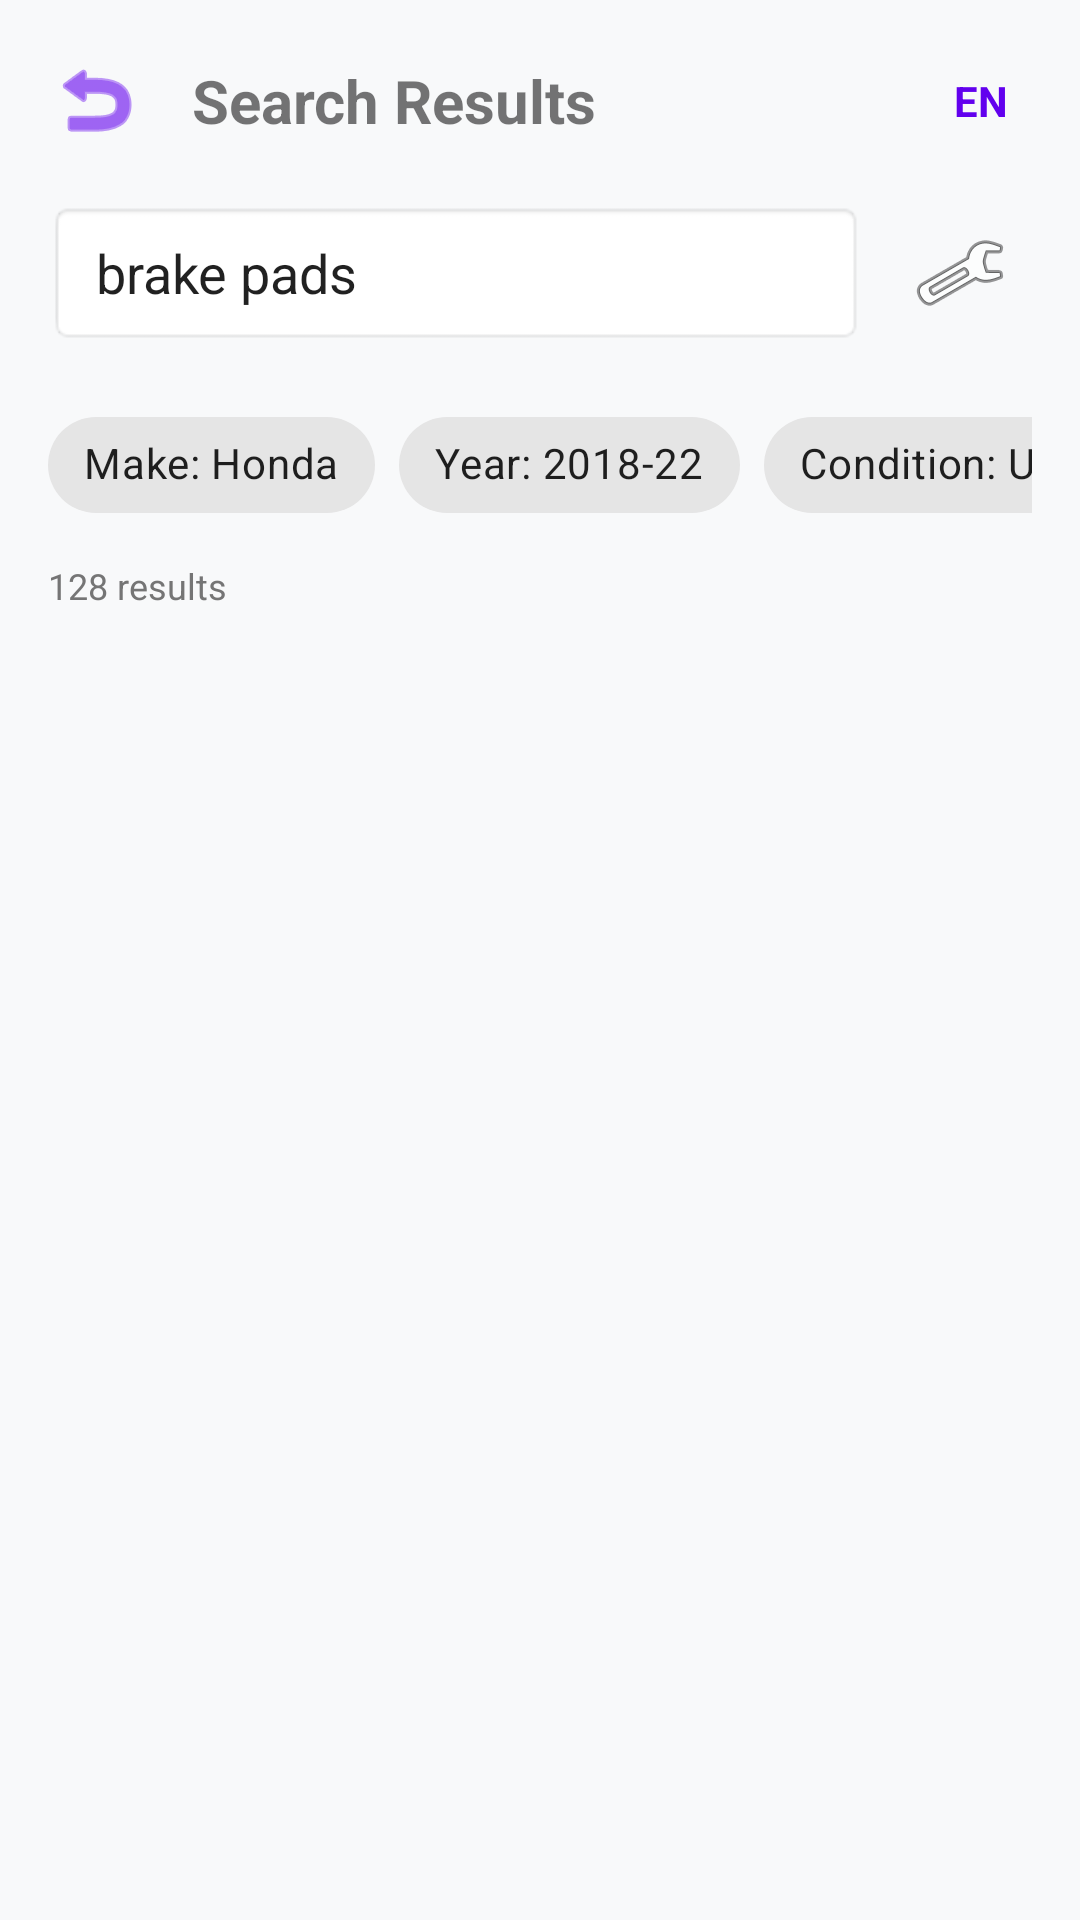

The Android layout XML behind this screen, and the referenced resources:
<!-- AndroidManifest.xml: application theme Theme.UsedCarParts -->
<!-- res/layout/activity_search_results.xml -->
<?xml version="1.0" encoding="utf-8"?>
<androidx.constraintlayout.widget.ConstraintLayout xmlns:android="http://schemas.android.com/apk/res/android"
    xmlns:app="http://schemas.android.com/apk/res-auto"
    android:layout_width="match_parent"
    android:layout_height="match_parent">

    <LinearLayout
        android:id="@+id/topBar"
        android:layout_width="match_parent"
        android:layout_height="wrap_content"
        android:orientation="horizontal"
        android:padding="16dp"
        android:gravity="center_vertical"
        app:layout_constraintTop_toTopOf="parent">

        <ImageView
            android:id="@+id/btnBack"
            android:layout_width="wrap_content"
            android:layout_height="wrap_content"
            android:src="@android:drawable/ic_menu_revert"
            app:tint="?attr/colorPrimary"
            android:contentDescription="Back"/>

        <TextView
            android:layout_width="0dp"
            android:layout_height="wrap_content"
            android:layout_weight="1"
            android:text="@string/search_results"
            android:textSize="20sp"
            android:textStyle="bold"
            android:layout_marginStart="16dp"/>

        <TextView
            android:id="@+id/tvLanguageToggle"
            android:layout_width="wrap_content"
            android:layout_height="wrap_content"
            android:text="@string/en"
            android:textColor="?attr/colorPrimary"
            android:textStyle="bold"
            android:padding="8dp"/>
    </LinearLayout>

    <LinearLayout
        android:id="@+id/searchContainer"
        android:layout_width="match_parent"
        android:layout_height="wrap_content"
        android:orientation="horizontal"
        android:paddingHorizontal="16dp"
        android:paddingBottom="8dp"
        app:layout_constraintTop_toBottomOf="@id/topBar">

        <EditText
            android:id="@+id/etSearch"
            android:layout_width="0dp"
            android:layout_height="48dp"
            android:layout_weight="1"
            android:text="brake pads"
            android:paddingStart="16dp"
            android:paddingEnd="16dp"
            android:background="@android:drawable/editbox_background"/>

        <ImageButton
            android:id="@+id/btnFilter"
            android:layout_width="48dp"
            android:layout_height="48dp"
            android:layout_marginStart="8dp"
            android:src="@android:drawable/ic_menu_manage"
            android:background="?attr/selectableItemBackground"
            android:contentDescription="Filter"/>
    </LinearLayout>

    <HorizontalScrollView
        android:id="@+id/filterChips"
        android:layout_width="match_parent"
        android:layout_height="wrap_content"
        android:scrollbars="none"
        android:paddingHorizontal="16dp"
        app:layout_constraintTop_toBottomOf="@id/searchContainer">

        <LinearLayout
            android:layout_width="wrap_content"
            android:layout_height="wrap_content"
            android:orientation="horizontal"
            android:paddingVertical="8dp">

            <com.google.android.material.chip.Chip
                android:layout_width="wrap_content"
                android:layout_height="wrap_content"
                android:text="Make: Honda"
                android:layout_marginEnd="8dp"
                style="@style/Widget.MaterialComponents.Chip.Action"/>

            <com.google.android.material.chip.Chip
                android:layout_width="wrap_content"
                android:layout_height="wrap_content"
                android:text="Year: 2018-22"
                android:layout_marginEnd="8dp"
                style="@style/Widget.MaterialComponents.Chip.Action"/>

            <com.google.android.material.chip.Chip
                android:layout_width="wrap_content"
                android:layout_height="wrap_content"
                android:text="Condition: Used"
                android:layout_marginEnd="8dp"
                style="@style/Widget.MaterialComponents.Chip.Action"/>
        </LinearLayout>
    </HorizontalScrollView>

    <TextView
        android:id="@+id/tvResultsCount"
        android:layout_width="wrap_content"
        android:layout_height="wrap_content"
        android:text="128 results"
        android:textSize="12sp"
        android:textColor="#757575"
        android:layout_marginHorizontal="16dp"
        app:layout_constraintTop_toBottomOf="@id/filterChips"
        app:layout_constraintStart_toStartOf="parent"/>

    <androidx.recyclerview.widget.RecyclerView
        android:id="@+id/rvResults"
        android:layout_width="0dp"
        android:layout_height="0dp"
        app:layout_constraintTop_toBottomOf="@id/tvResultsCount"
        app:layout_constraintBottom_toBottomOf="parent"
        app:layout_constraintStart_toStartOf="parent"
        app:layout_constraintEnd_toEndOf="parent"
        android:padding="8dp"/>

</androidx.constraintlayout.widget.ConstraintLayout>
<!-- resources referenced by this layout -->
<resources>
  <string name="en">EN</string>
  <string name="search_results">Search Results</string>
  <style name="Theme.UsedCarParts" parent="Theme.MaterialComponents.DayNight.NoActionBar">
          
          <item name="colorPrimary">@color/purple_500</item>
          <item name="colorPrimaryVariant">@color/purple_700</item>
          <item name="colorOnPrimary">@color/white</item>
          
          <item name="colorSecondary">@color/teal_200</item>
          <item name="colorSecondaryVariant">@color/teal_700</item>
          <item name="colorOnSecondary">@color/black</item>
          
          <item name="android:statusBarColor">?attr/colorPrimaryVariant</item>
          
          <item name="colorSurface">#FFFFFF</item>
          <item name="android:windowBackground">#F8F9FA</item>
      </style>
  <!-- not gathered from this repository: default colours our renderer supplied (Android Studio template values) -->
  <color name="purple_500">#FF6200EE</color>
  <color name="purple_700">#FF3700B3</color>
  <color name="teal_200">#FF03DAC5</color>
  <color name="teal_700">#FF018786</color>
  <color name="black">#FF000000</color>
  <color name="white">#FFFFFFFF</color>
</resources>
